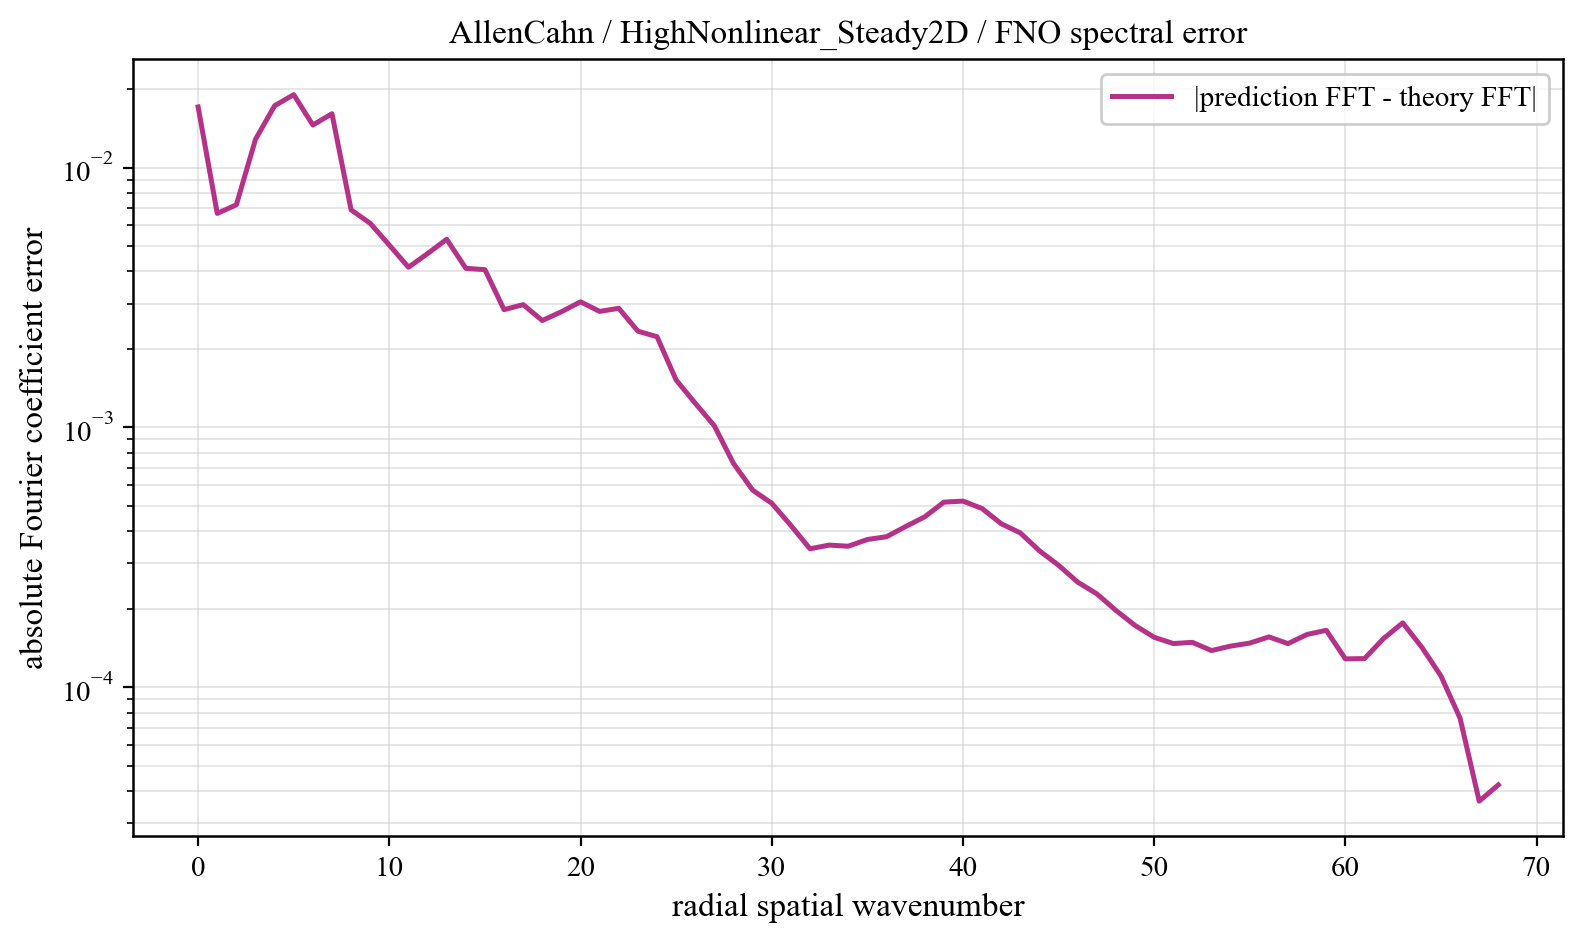

The data file committed next to this chart (first rows):
component, prediction_magnitude, theory_magnitude, absolute_coefficient_error
0, 0.07288, 0.09001, 0.01713
1, 0.01057, 0.006248, 0.006666
2, 0.007894, 0.006696, 0.007196
3, 0.005656, 0.01094, 0.01285
4, 0.01294, 0.02022, 0.01731
5, 0.01754, 0.02677, 0.0191
6, 0.01106, 0.01847, 0.01459
7, 0.01066, 0.01727, 0.01613
8, 0.006504, 0.00328, 0.006881
9, 0.005422, 0.002143, 0.006106
10, 0.004744, 0.001217, 0.005035
11, 0.0041, 0.0008168, 0.004137
12, 0.004551, 0.0007154, 0.00467
13, 0.005196, 0.0005095, 0.005303
14, 0.00404, 0.0004388, 0.004098
15, 0.004125, 0.0004042, 0.00405
16, 0.002874, 0.0003291, 0.002842
17, 0.002892, 0.0002609, 0.002971
18, 0.002629, 0.0002361, 0.00258
19, 0.00284, 0.0002126, 0.002789
20, 0.002989, 0.0002033, 0.003045
21, 0.002854, 0.0001568, 0.002798
22, 0.002847, 0.0001514, 0.002875
23, 0.00235, 0.0001383, 0.002349
24, 0.002246, 0.0001312, 0.002236
25, 0.001509, 0.0001421, 0.001523
26, 0.00126, 0.0001068, 0.00124
27, 0.001003, 0.0001043, 0.001015
28, 0.0006921, 9.076489814679911e-05, 0.0007271
29, 0.0005922, 9.155355401295965e-05, 0.000574
30, 0.0005037, 7.938254867590363e-05, 0.0005111
31, 0.0004113, 7.922493919475938e-05, 0.0004199
32, 0.0003315, 7.846254199793538e-05, 0.0003414
33, 0.000338, 7.082314093803018e-05, 0.0003527
34, 0.0003375, 6.620457345460611e-05, 0.0003492
35, 0.0003614, 6.43586460693137e-05, 0.0003707
36, 0.0003941, 6.408761691281395e-05, 0.0003798
37, 0.0003985, 6.189490754524651e-05, 0.0004156
38, 0.0004519, 5.652102964213338e-05, 0.000453
39, 0.0005277, 5.777511063643627e-05, 0.000516
40, 0.0005114, 5.24493861336823e-05, 0.0005209
41, 0.0004805, 5.461456924908467e-05, 0.0004877
42, 0.000433, 5.1211148832818325e-05, 0.0004263
43, 0.0003892, 4.912771148920983e-05, 0.000393
44, 0.0003287, 5.036471123097776e-05, 0.0003354
45, 0.0002928, 4.672219572320473e-05, 0.0002951
46, 0.000239, 4.826206511672754e-05, 0.000254
47, 0.0002333, 4.4521286722745735e-05, 0.0002291
48, 0.0001914, 3.124736826049228e-05, 0.0001977
49, 0.0001748, 1.4004947870803584e-05, 0.000173
50, 0.0001554, 1.1099328384896463e-05, 0.0001558
51, 0.0001481, 1.058045449856755e-05, 0.0001474
52, 0.0001485, 9.661609162956788e-06, 0.000149
53, 0.0001386, 9.342550813513474e-06, 0.0001385
54, 0.000145, 8.97849488009042e-06, 0.0001441
55, 0.000147, 8.71909491597397e-06, 0.000148
56, 0.0001572, 8.526693346958675e-06, 0.0001563
57, 0.000147, 8.264708357391789e-06, 0.0001473
58, 0.0001609, 8.141638209254364e-06, 0.0001598
59, 0.0001661, 7.978145449293997e-06, 0.0001657
... 9 more rows
